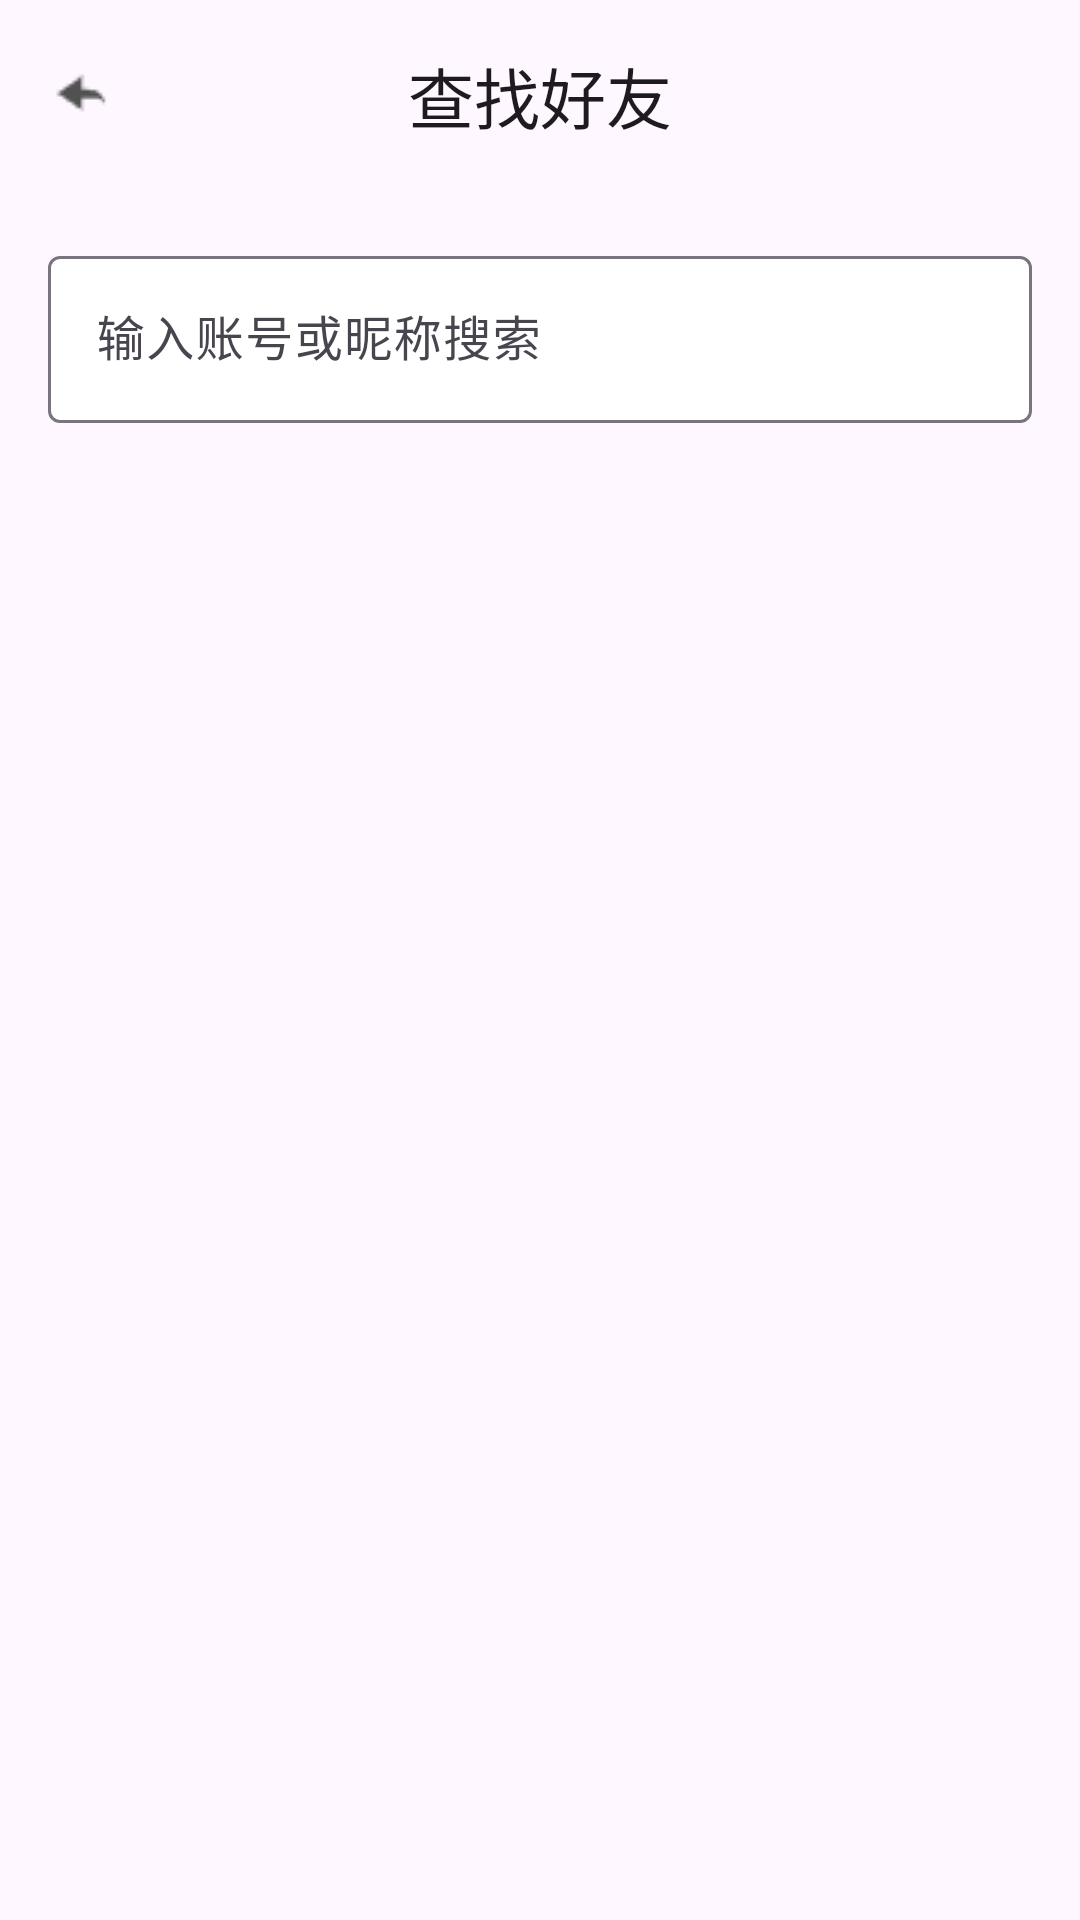

Write the Android layout XML for this screen, with the resource values it uses.
<!-- AndroidManifest.xml: application theme Theme.ChatApp -->
<!-- res/layout/add_friend.xml -->
<?xml version="1.0" encoding="utf-8"?>
<LinearLayout xmlns:android="http://schemas.android.com/apk/res/android"
    xmlns:app="http://schemas.android.com/apk/res-auto"
    xmlns:tools="http://schemas.android.com/tools"
    android:layout_width="match_parent"
    android:layout_height="match_parent"
    android:orientation="vertical"
    android:fitsSystemWindows="true">

    <com.google.android.material.appbar.AppBarLayout
        android:layout_width="match_parent"
        android:layout_height="wrap_content">

        <com.google.android.material.appbar.MaterialToolbar
            android:id="@+id/add_friend_toolbar"
            android:layout_width="match_parent"
            android:layout_height="?attr/actionBarSize"
            app:navigationIcon="@drawable/back">

            <TextView
                android:layout_width="wrap_content"
                android:layout_height="wrap_content"
                android:text="查找好友"
                android:layout_gravity="center"
                android:textAppearance="?attr/textAppearanceTitleLarge"
                android:textColor="?attr/colorOnSurface" />

        </com.google.android.material.appbar.MaterialToolbar>

    </com.google.android.material.appbar.AppBarLayout>

    <LinearLayout
        android:layout_width="match_parent"
        android:layout_height="match_parent"
        android:orientation="vertical"
        android:padding="16dp">

        <com.google.android.material.textfield.TextInputLayout
            android:id="@+id/til_friend_id"
            style="@style/Widget.Material3.TextInputLayout.OutlinedBox"
            android:theme="@style/ThemeOverlay.App.TextInputLayout"
            android:layout_width="match_parent"
            android:layout_height="wrap_content"
            app:boxBackgroundColor="@color/system_accent3_0"
            android:hint="输入账号或昵称搜索">

            <com.google.android.material.textfield.TextInputEditText
                android:id="@+id/tiet_friend_id"
                android:layout_width="match_parent"
                android:layout_height="wrap_content"
                android:inputType="text"
                android:maxLines="1" />

        </com.google.android.material.textfield.TextInputLayout>

        <androidx.recyclerview.widget.RecyclerView
            android:id="@+id/rv_search_results"
            android:layout_width="match_parent"
            android:layout_height="0dp"
            android:layout_weight="1"
            android:layout_marginTop="8dp"
            app:layoutManager="androidx.recyclerview.widget.LinearLayoutManager"
            tools:listitem="@layout/item_search_result_friend" />

    </LinearLayout>

</LinearLayout>
<!-- res/layout/item_search_result_friend.xml (included above) -->
<?xml version="1.0" encoding="utf-8"?>
<androidx.constraintlayout.widget.ConstraintLayout xmlns:android="http://schemas.android.com/apk/res/android"
    xmlns:app="http://schemas.android.com/apk/res-auto"
    xmlns:tools="http://schemas.android.com/tools"
    android:layout_width="match_parent"
    android:layout_height="wrap_content"
    android:padding="16dp">

    <com.google.android.material.imageview.ShapeableImageView
        android:id="@+id/siv_friend_avatar"
        android:layout_width="48dp"
        android:layout_height="48dp"
        android:scaleType="centerCrop"
        app:layout_constraintStart_toStartOf="parent"
        app:layout_constraintTop_toTopOf="parent"
        app:layout_constraintBottom_toBottomOf="parent"
        app:shapeAppearanceOverlay="@style/CircleImageView" 
        tools:src="@tools:sample/avatars" />
        

    <TextView
        android:id="@+id/tv_friend_name"
        android:layout_width="0dp"
        android:layout_height="wrap_content"
        android:layout_marginStart="16dp"
        android:layout_marginEnd="16dp"
        android:textAppearance="?attr/textAppearanceTitleMedium"
        android:textColor="?attr/colorOnSurface"
        app:layout_constraintStart_toEndOf="@id/siv_friend_avatar"
        app:layout_constraintTop_toTopOf="@id/siv_friend_avatar"
        app:layout_constraintBottom_toBottomOf="@id/siv_friend_avatar"
        app:layout_constraintEnd_toStartOf="@+id/btn_send_request"
        tools:text="Friend Name" />

    <com.google.android.material.button.MaterialButton
        android:id="@+id/btn_send_request"
        android:layout_width="wrap_content"
        android:layout_height="wrap_content"
        android:theme="@style/Widget.App.Button.AddFriend"
        android:text="添加"
        app:layout_constraintEnd_toEndOf="parent"
        app:layout_constraintTop_toTopOf="parent"
        app:layout_constraintBottom_toBottomOf="parent" />

</androidx.constraintlayout.widget.ConstraintLayout>
<!-- resources referenced by this layout -->
<resources>
  <color name="system_accent3_0">#FFFFFF</color>
  <!-- drawable back: png bitmap (drawable, 414 bytes) -->
  <style name="ThemeOverlay.App.TextInputLayout" parent="">
          <item name="colorPrimary">@color/system_accent3_200</item>
      </style>
  <style name="Widget.App.Button.AddFriend" parent="Widget.Material3.Button.TextButton">
              <item name="android:textColor">@color/system_accent3_200</item>
              <item name="android:textSize">14sp</item>
      </style>
  <style name="Theme.ChatApp" parent="Theme.Material3.DayNight.NoActionBar">
          
          <item name="colorPrimary">@color/system_accent3_0</item>
          <item name="colorPrimaryVariant">@color/system_accent3_10</item>
          <item name="colorOnPrimary">@color/system_accent3_200</item>
          
          
      </style>
  <color name="system_accent3_200">#D3C78E</color>
  <color name="system_accent3_10">#FFFBFF</color>
</resources>
